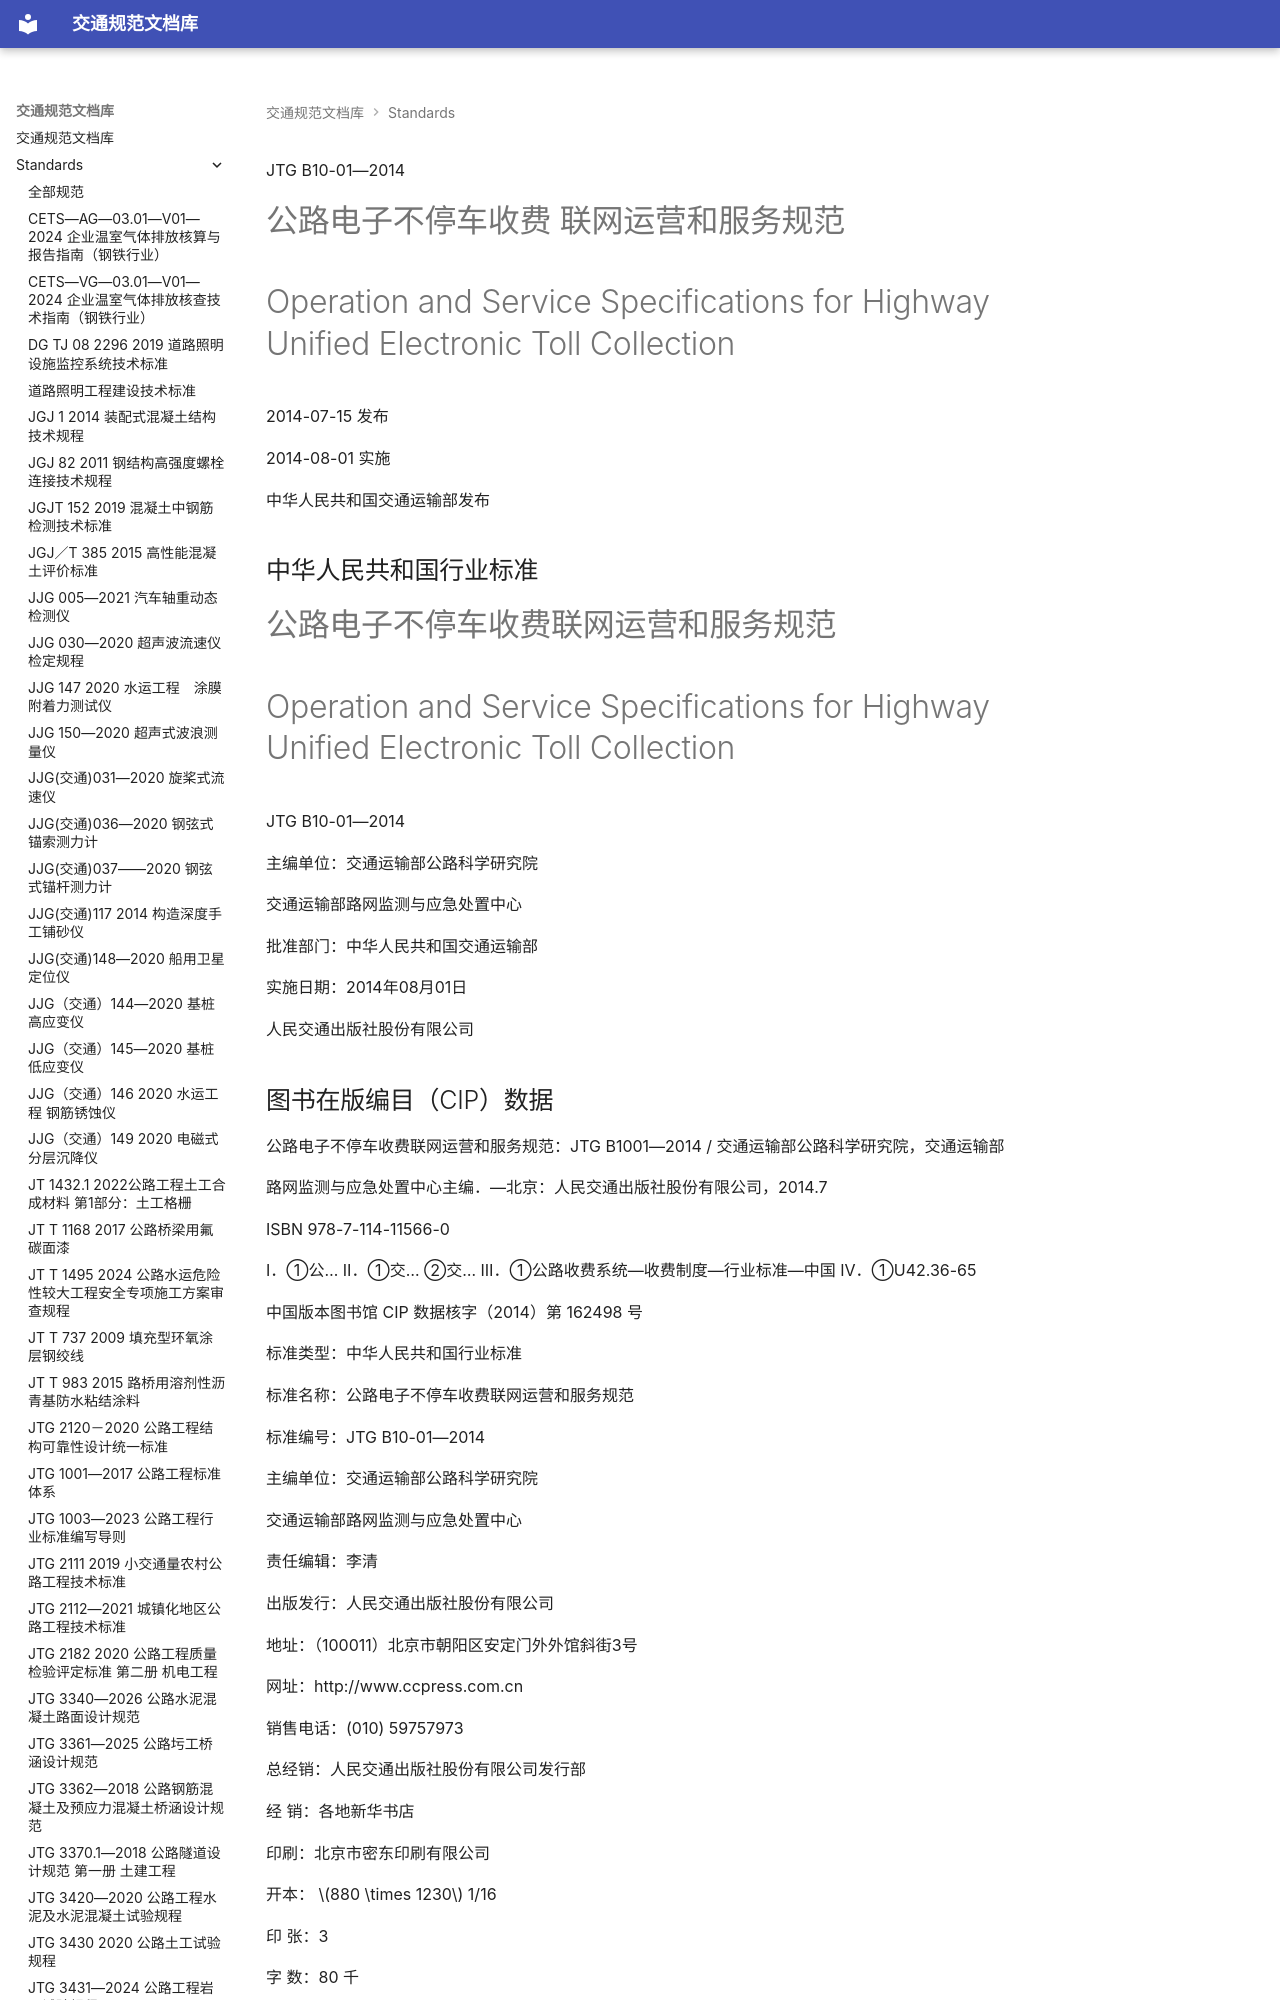

repository: 13lu14/standards-site- · page: standards/JTG B10-01—2014 - 公路电子不停车收费联网运营和服务规范/index.html · generator: mkdocs

<!-- 第 1 页 -->

JTG B10-01—2014

# 公路电子不停车收费 联网运营和服务规范

# Operation and Service Specifications for Highway Unified Electronic Toll Collection

2014-07-15 发布

2014-08-01 实施

中华人民共和国交通运输部发布

<!-- 第 2 页 -->

## 中华人民共和国行业标准

# 公路电子不停车收费联网运营和服务规范

# Operation and Service Specifications for Highway Unified Electronic Toll Collection

JTG B10-01—2014

主编单位：交通运输部公路科学研究院

交通运输部路网监测与应急处置中心

批准部门：中华人民共和国交通运输部

实施日期：2014年08月01日

人民交通出版社股份有限公司

<!-- 第 3 页 -->

## 图书在版编目（CIP）数据

公路电子不停车收费联网运营和服务规范：JTG B1001—2014 / 交通运输部公路科学研究院，交通运输部

路网监测与应急处置中心主编．—北京：人民交通出版社股份有限公司，2014.7

ISBN 978-7-114-11566-0

Ⅰ．①公… Ⅱ．①交… ②交… Ⅲ．①公路收费系统—收费制度—行业标准—中国 Ⅳ．①U42.36-65

中国版本图书馆 CIP 数据核字（2014）第 162498 号

标准类型：中华人民共和国行业标准

标准名称：公路电子不停车收费联网运营和服务规范

标准编号：JTG B10-01—2014

主编单位：交通运输部公路科学研究院

交通运输部路网监测与应急处置中心

责任编辑：李清

出版发行：人民交通出版社股份有限公司

地址：（100011）北京市朝阳区安定门外外馆斜街3号

网址：http://www.ccpress.com.cn

销售电话：(010) 59757973

总经销：人民交通出版社股份有限公司发行部

经 销：各地新华书店

印刷：北京市密东印刷有限公司

开本： $880 \times 1230$ 1/16

印 张：3

字 数：80 千

版次：2014年7月第1版

印次：2014年7月 第1次印刷

书号：ISBN 978-7-114-11566-0

定 价：30.00 元

(有印刷、装订质量问题的图书，由本公司负责调换)

<!-- 第 4 页 -->

# 中华人民共和国交通运输部

# 公告

第 35 号

## 交通运输部关于发布《公路电子不停车收费 联网运营和服务规范》的公告

现发布《公路电子不停车收费联网运营和服务规范》（JTG B10-01—2014），作为公路工程行业标准，自2014年8月1日起施行。

《公路电子不停车收费联网运营和服务规范》(JTG B10-01—2014) 的管理权和解释权归交通运输部，日常解释和管理工作由主编单位交通运输部公路科学研究院负责。

请各有关单位注意在实践中总结经验，及时将发现的问题和修改建议函告交通运输部公路科学研究院（地址：北京市海淀区西土城路8号，邮政编码：100088），以便修订时研用。

特此公告。

中华人民共和国交通运输部

2014年7月15日

2014年7月24日印发

<!-- 第 5 页 -->
